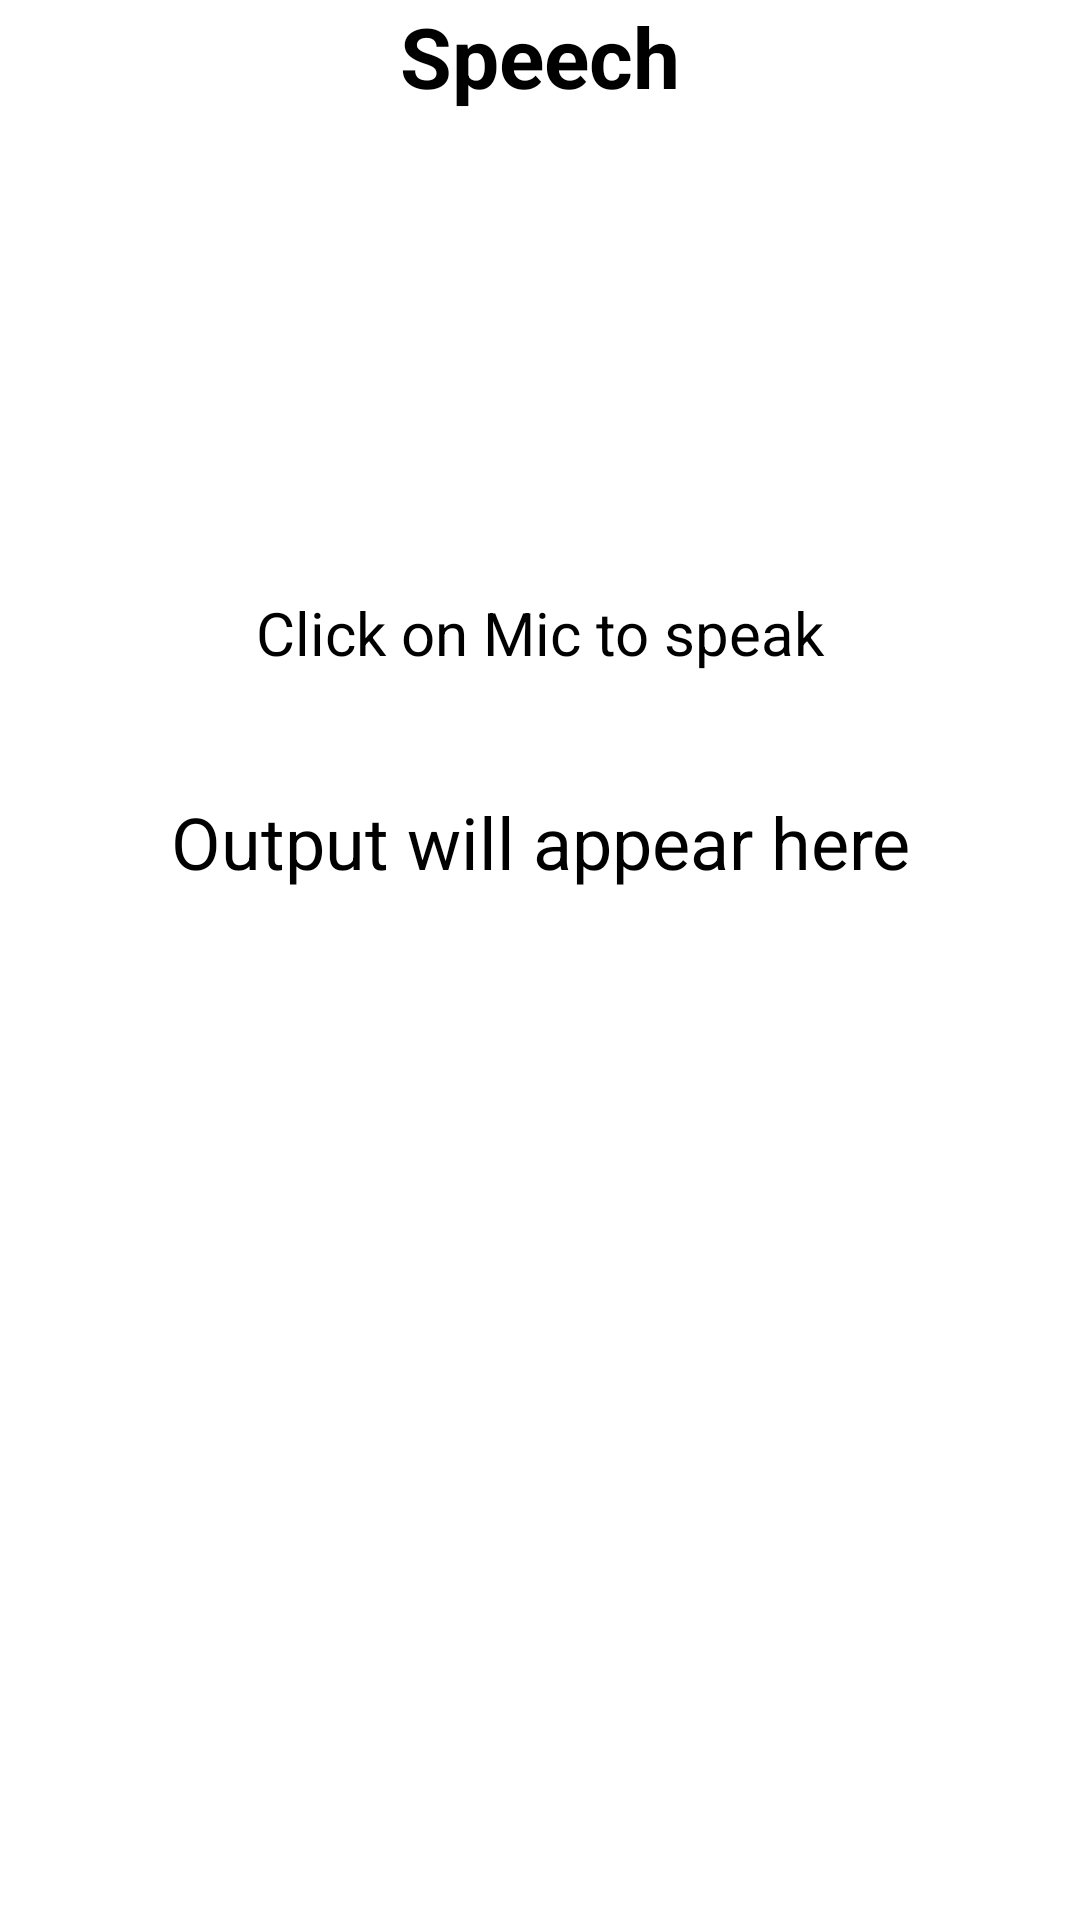

The Android layout XML behind this screen, and the referenced resources:
<!-- AndroidManifest.xml: application theme Theme.Watering -->
<!-- res/layout/fragment_speech.xml -->
<?xml version="1.0" encoding="utf-8"?>
<androidx.constraintlayout.widget.ConstraintLayout xmlns:android="http://schemas.android.com/apk/res/android"
    xmlns:app="http://schemas.android.com/apk/res-auto"
    xmlns:tools="http://schemas.android.com/tools"
    android:layout_width="match_parent"
    android:layout_height="match_parent"
    tools:context=".ui.screen.speech.SpeechFragment">


    <TextView
        android:id="@+id/tv_speech"
        android:layout_width="wrap_content"
        android:layout_height="wrap_content"
        android:text="Speech"
        android:textColor="@color/black"
        android:textSize="28sp"
        android:textStyle="bold"
        app:layout_constraintEnd_toEndOf="parent"
        app:layout_constraintStart_toStartOf="parent"
        app:layout_constraintTop_toTopOf="parent" />

    <ImageView
        android:id="@+id/iv_mic"
        android:layout_width="120dp"
        android:layout_height="120dp"
        android:layout_margin="32dp"
        app:layout_constraintEnd_toEndOf="parent"
        app:layout_constraintStart_toStartOf="parent"
        app:layout_constraintTop_toBottomOf="@id/tv_speech"
        app:srcCompat="@drawable/icon_speech"
        app:tint="#07EF00" />

    <TextView
        android:id="@+id/tv_mic"
        android:layout_width="wrap_content"
        android:layout_height="wrap_content"
        android:text="Click on Mic to speak"
        android:textColor="@color/black"
        android:layout_marginTop="8dp"
        android:textSize="20sp"
        app:layout_constraintEnd_toEndOf="parent"
        app:layout_constraintStart_toStartOf="parent"
        app:layout_constraintTop_toBottomOf="@id/iv_mic" />

    <TextView
        android:id="@+id/tv_ouput"
        android:layout_width="match_parent"
        android:layout_height="wrap_content"
        android:layout_marginTop="40dp"
        android:gravity="center"
        android:text="Output will appear here"
        android:textAlignment="center"
        android:textColor="@color/black"
        android:textSize="24sp"
        app:layout_constraintTop_toBottomOf="@id/tv_mic" />

</androidx.constraintlayout.widget.ConstraintLayout>
<!-- resources referenced by this layout -->
<resources>
  <color name="black">#FF000000</color>
  <style name="Theme.Watering" parent="Base.Theme.Watering" />
  <style name="Base.Theme.Watering" parent="Theme.MaterialComponents.Light.NoActionBar">
          
          
      </style>
</resources>
